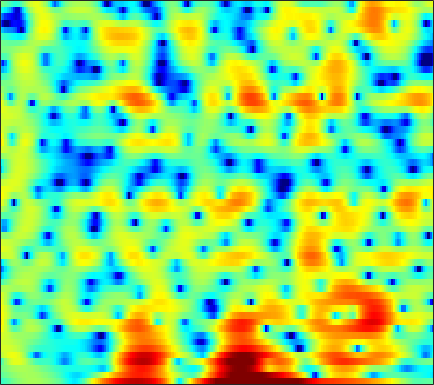

Data behind this chart, as committed beside it:
-3.0433, -2.7223, -2.2579, -1.7659, -1.3875, -0.88471, -0.40406, -0.055849, 0.34984, 0.6812, 0.96218, 1.1353, 1.3128, 1.4302, 1.4746, 1.4932, 1.4534, 1.3821, 1.2527, 1.0788, 0.86306, 0.68126, 0.40649, 0.082911
-1.538, -1.18, -0.7455, -0.3457, -0.0684, 0.2661, 0.5605, 0.753, 0.9716, 1.146, 1.274, 1.338, 1.385, 1.381, 1.349, 1.267, 1.138, 1.012, 0.8075, 0.5616, 0.2757, 0.03296, -0.3279, -0.7287
-0.6221, -0.3109, 0.1107, 0.5105, 0.7835, 1.106, 1.363, 1.508, 1.636, 1.687, 1.67, 1.611, 1.476, 1.289, 1.119, 0.8579, 0.5658, 0.3289, -0.0009442, -0.3424, -0.7018, -0.9819, -1.37, -1.769
-2.692, -0.9879, 0.7399, 1.992, 2.683, 3.326, 3.688, 3.791, 3.712, 3.401, 2.869, 2.332, 1.456, 0.435, -0.3744, -1.4, -2.204, -2.579, -2.768, -2.726, -2.638, -2.64, -2.817, -3.252
2.224, 2.736, 3.364, 3.858, 4.113, 4.278, 4.23, 4.043, 3.579, 2.847, 1.803, 0.7843, -0.9496, -3.211, -5.332, -8.713, -11.34, -10.91, -8.515, -6.38, -4.942, -4.265, -3.814, -3.801
3.217, 3.233, 3.234, 3.193, 3.123, 2.963, 2.717, 2.466, 2.047, 1.532, 0.9232, 0.4185, -0.3014, -1.029, -1.55, -2.168, -2.636, -2.879, -3.077, -3.18, -3.239, -3.282, -3.366, -3.501
3.151, 3.059, 2.909, 2.728, 2.571, 2.334, 2.073, 1.859, 1.554, 1.234, 0.8889, 0.6178, 0.2419, -0.1378, -0.4256, -0.8101, -1.19, -1.468, -1.83, -2.186, -2.536, -2.796, -3.122, -3.429
3.509, 3.268, 2.888, 2.472, 2.163, 1.784, 1.477, 1.299, 1.129, 1.019, 0.9383, 0.8839, 0.7855, 0.6406, 0.49, 0.2249, -0.1206, -0.438, -0.9345, -1.522, -2.201, -2.762, -3.556, -4.373
4.797, 4.126, 2.978, 1.57, 0.4166, -1.026, -1.87, -1.868, -1.192, -0.2198, 0.6754, 1.21, 1.706, 1.962, 2.019, 1.93, 1.656, 1.34, 0.7733, 0.03837, -0.9047, -1.802, -3.334, -5.46
5.495, 4.556, 2.85, 0.4577, -1.947, -6.228, -9.717, -8.05, -4.337, -1.735, -0.07012, 0.746, 1.379, 1.589, 1.522, 1.192, 0.6673, 0.1975, -0.4485, -1.026, -1.493, -1.785, -2.137, -2.499
5.056, 4.442, 3.466, 2.381, 1.567, 0.6031, -0.0627, -0.3408, -0.4333, -0.3503, -0.2374, -0.2385, -0.4172, -0.8932, -1.507, -2.772, -4.662, -6.622, -10.15, -13.22, -11.15, -8.445, -5.597, -3.538
4.664, 4.05, 3.086, 1.992, 1.138, 0.007727, -0.9528, -1.466, -1.818, -1.839, -1.667, -1.543, -1.492, -1.649, -1.955, -2.694, -3.771, -4.761, -6.061, -6.697, -6.127, -5.076, -3.418, -1.892
4.157, 3.37, 2.011, 0.2027, -1.538, -4.648, -9.164, -13.37, -12.58, -7.874, -4.815, -3.283, -1.915, -1.119, -0.7789, -0.5748, -0.5962, -0.6768, -0.7893, -0.8379, -0.7329, -0.5461, -0.167, 0.3251
3.553, 2.993, 2.056, 0.8612, -0.1722, -1.703, -3.171, -3.896, -3.921, -3.057, -1.902, -1.101, -0.2415, 0.2963, 0.5078, 0.5707, 0.4016, 0.1548, -0.2946, -0.8421, -1.354, -1.656, -1.828, -1.63
1.828, 1.793, 1.707, 1.57, 1.448, 1.298, 1.186, 1.162, 1.22, 1.358, 1.544, 1.661, 1.746, 1.704, 1.541, 1.122, 0.4386, -0.2945, -1.627, -3.496, -6.155, -8.888, -13.22, -12.51
-2.441, -1.693, -0.8069, -0.0406, 0.4336, 0.9701, 1.417, 1.698, 1.998, 2.228, 2.373, 2.42, 2.372, 2.2, 1.974, 1.514, 0.8444, 0.1799, -0.9502, -2.369, -4.048, -5.315, -6.534, -6.462
-7.475, -5.943, -4.182, -2.696, -1.737, -0.6815, 0.1505, 0.6435, 1.154, 1.524, 1.763, 1.876, 1.942, 1.903, 1.815, 1.61, 1.303, 1.016, 0.5532, 0.04202, -0.4761, -0.8203, -1.166, -1.316
-11.38, -8.989, -6.136, -3.928, -2.626, -1.299, -0.3631, 0.1323, 0.5773, 0.843, 0.9926, 1.079, 1.208, 1.328, 1.421, 1.54, 1.612, 1.631, 1.574, 1.44, 1.211, 0.9842, 0.6398, 0.241
-6.872, -4.899, -2.62, -0.9225, -0.03995, 0.7088, 1.025, 0.9995, 0.6675, 0.0556, -0.6186, -1.014, -1.119, -0.6354, -0.02341, 0.8655, 1.651, 2.094, 2.493, 2.645, 2.57, 2.358, 1.858, 1.07
2.467, 2.536, 2.716, 2.858, 2.873, 2.645, 2.059, 1.315, -0.2158, -2.643, -6.674, -12.29, -20.31, -8.595, -4.816, -1.82, 0.02225, 0.9153, 1.656, 1.987, 2.019, 1.862, 1.408, 0.6736
3.987, 3.78, 3.522, 3.222, 2.954, 2.49, 1.843, 1.211, 0.1442, -1.148, -2.499, -3.342, -3.871, -3.49, -2.908, -2.103, -1.526, -1.264, -1.164, -1.252, -1.483, -1.677, -1.897, -2.037
3.297, 3.071, 2.836, 2.652, 2.526, 2.357, 2.149, 1.952, 1.621, 1.227, 0.8095, 0.5153, 0.1319, -0.2046, -0.4867, -0.9511, -1.618, -2.295, -3.485, -4.992, -6.694, -7.715, -7.982, -6.917
0.5909, 0.2772, 0.1839, 0.4673, 0.8202, 1.357, 1.856, 2.166, 2.461, 2.615, 2.611, 2.522, 2.289, 1.862, 1.423, 0.6345, -0.439, -1.517, -3.419, -6.119, -10.07, -14.26, -15.83, -10.38
-7.405, -9.662, -9.255, -6.021, -3.788, -1.509, 0.1467, 1.073, 1.989, 2.611, 2.985, 3.103, 3.081, 2.854, 2.554, 1.973, 1.194, 0.4837, -0.5908, -1.764, -2.827, -3.408, -3.703, -3.459
-7.043, -8.451, -8.227, -6.003, -4.236, -2.231, -0.6552, 0.2866, 1.278, 2.009, 2.535, 2.788, 2.938, 2.924, 2.784, 2.44, 1.935, 1.476, 0.7793, 0.01196, -0.7624, -1.293, -1.881, -2.302
-1.263, -1.518, -1.7, -1.611, -1.378, -0.9081, -0.3071, 0.2178, 0.949, 1.643, 2.227, 2.582, 2.89, 3.005, 2.948, 2.723, 2.304, 1.881, 1.162, 0.2912, -0.7747, -1.719, -3.156, -4.734
1.874, 1.391, 0.5424, -0.5529, -1.415, -2.345, -2.498, -1.954, -0.6688, 0.7102, 1.838, 2.45, 2.994, 3.189, 3.178, 2.959, 2.554, 2.13, 1.418, 0.5227, -0.6357, -1.747, -3.715, -6.574
4.067, 3.341, 1.874, -0.4984, -3.237, -9.815, -19.34, -8.797, -3.077, -0.1242, 1.557, 2.261, 2.638, 2.557, 2.264, 1.65, 0.9765, 0.5121, 0.004109, -0.434, -0.868, -1.242, -1.916, -2.664
4.888, 4.532, 3.79, 2.804, 1.986, 1.029, 0.5846, 0.6816, 1.198, 1.736, 1.937, 1.824, 1.171, -0.04428, -1.436, -3.93, -6.842, -8.333, -7.767, -5.989, -4.576, -3.913, -3.454, -3.323
4.217, 4.238, 4.128, 3.965, 3.801, 3.577, 3.373, 3.217, 2.992, 2.661, 2.11, 1.497, 0.3202, -1.403, -3.133, -6.171, -9.947, -11.97, -11.02, -8.689, -7.129, -6.576, -6.396, -6.822
2.497, 2.739, 3.056, 3.309, 3.46, 3.591, 3.626, 3.587, 3.405, 3.064, 2.564, 2.046, 1.191, 0.1219, -0.7683, -2.011, -3.189, -3.912, -4.596, -5.107, -5.616, -6.122, -7.154, -8.716
-0.8037, -0.113, 0.8552, 1.717, 2.266, 2.838, 3.223, 3.393, 3.463, 3.359, 3.089, 2.785, 2.256, 1.617, 1.063, 0.2845, -0.5282, -1.143, -1.951, -2.786, -3.692, -4.421, -5.549, -6.835
-6.63, -4.142, -1.702, 0.06442, 1.062, 2.055, 2.739, 3.081, 3.352, 3.434, 3.329, 3.156, 2.792, 2.315, 1.887, 1.249, 0.5526, -0.004183, -0.7875, -1.595, -2.427, -3.071, -3.939, -4.828
-4.85, -3.175, -1.27, 0.1885, 1.047, 1.933, 2.576, 2.916, 3.197, 3.304, 3.241, 3.093, 2.757, 2.278, 1.853, 1.179, 0.4435, -0.1358, -0.9378, -1.709, -2.456, -3.01, -3.699, -4.378
0.4035, 0.6807, 1.114, 1.562, 1.876, 2.266, 2.611, 2.833, 3.042, 3.12, 3.059, 2.884, 2.494, 1.897, 1.313, 0.3926, -0.6594, -1.479, -2.507, -3.396, -4.072, -4.443, -4.87, -5.27
3.519, 3.159, 2.632, 2.172, 1.929, 1.832, 2.022, 2.304, 2.748, 3.107, 3.245, 3.163, 2.77, 2.013, 1.171, -0.3099, -2.28, -4.049, -6.521, -8.341, -8.448, -7.768, -6.858, -6.36
5.393, 4.316, 2.442, -0.01493, -2.061, -3.623, -2.191, -0.3535, 1.724, 3.148, 3.928, 4.165, 4, 3.328, 2.483, 0.7853, -1.694, -4.278, -9.211, -15.35, -12.05, -8.838, -6.258, -5.045
4.799, 3.643, 1.575, -1.319, -3.991, -6.33, -4.16, -1.77, 0.6689, 2.225, 3.147, 3.47, 3.498, 3.105, 2.555, 1.519, 0.2348, -0.8393, -2.222, -3.256, -3.713, -3.751, -3.63, -3.501
3.474, 2.998, 2.271, 1.495, 1.017, 0.67, 0.7338, 0.9745, 1.423, 1.832, 2.082, 2.125, 2.01, 1.67, 1.281, 0.6353, -0.1341, -0.7534, -1.618, -2.404, -3.127, -3.577, -4.096, -4.479
2.892, 2.91, 2.835, 2.679, 2.548, 2.391, 2.293, 2.229, 2.143, 2.049, 1.869, 1.677, 1.341, 0.9004, 0.5151, -0.07397, -0.7695, -1.328, -2.179, -3.112, -4.178, -5.012, -6.156, -7.136
3.028, 3.235, 3.302, 3.279, 3.202, 3.08, 2.912, 2.776, 2.528, 2.198, 1.756, 1.382, 0.7887, 0.1867, -0.2505, -0.8109, -1.355, -1.805, -2.503, -3.508, -4.909, -6.4, -9.135, -13.32
3.838, 3.721, 3.416, 3.055, 2.843, 2.681, 2.618, 2.591, 2.46, 2.055, 1.357, 0.5952, -0.6926, -2.046, -2.841, -3.168, -2.78, -2.404, -2.089, -2.223, -2.877, -3.769, -5.419, -7.425
4.193, 3.209, 1.519, -0.5289, -1.654, -1.605, -0.1669, 0.88, 1.784, 1.969, 1.338, 0.1996, -2.418, -7.521, -16.2, -13.58, -5.549, -2.703, -0.6284, 0.4295, 0.766, 0.7442, 0.4037, -0.04535
2.731, 1.404, -1.278, -5.58, -9.767, -8.227, -3.421, -1.085, 0.7754, 1.678, 1.786, 1.444, 0.5801, -0.4916, -1.087, -1.041, -0.2069, 0.5397, 1.417, 1.951, 2.12, 2.032, 1.663, 1.064
1.027, 0.5892, -0.1568, -0.7995, -1.054, -0.9257, -0.3005, 0.2756, 1.037, 1.579, 1.889, 1.987, 1.94, 1.813, 1.715, 1.635, 1.634, 1.631, 1.595, 1.418, 1.082, 0.6606, -0.1031, -1.186
-0.4716, -0.4608, -0.4024, -0.2532, -0.07248, 0.2796, 0.7202, 1.079, 1.53, 1.908, 2.182, 2.304, 2.36, 2.311, 2.22, 2.015, 1.735, 1.497, 1.092, 0.6038, -0.0003352, -0.5396, -1.418, -2.519
-2.47, -2.402, -2.012, -1.381, -0.7969, 0.03378, 0.8154, 1.361, 1.962, 2.43, 2.732, 2.844, 2.866, 2.728, 2.526, 2.147, 1.637, 1.197, 0.5458, -0.132, -0.8265, -1.331, -2.013, -2.71
-7.336, -7.804, -6.537, -4.189, -2.502, -0.6077, 0.8888, 1.76, 2.665, 3.28, 3.639, 3.755, 3.695, 3.401, 3.026, 2.335, 1.439, 0.6305, -0.5192, -1.657, -2.572, -3.023, -3.28, -3.291
-10.98, -13.79, -9.579, -4.997, -2.573, -0.2294, 1.479, 2.426, 3.377, 3.994, 4.328, 4.41, 4.264, 3.825, 3.285, 2.235, 0.7785, -0.6882, -3.198, -6.491, -9.821, -10.31, -8.022, -5.641
-2.125, -2.28, -1.938, -1.108, -0.3207, 0.724, 1.657, 2.257, 2.891, 3.343, 3.6, 3.651, 3.52, 3.137, 2.655, 1.693, 0.3146, -1.065, -3.473, -6.657, -9.858, -10.27, -7.96, -5.563
-0.1635, -0.2642, -0.2799, -0.1306, 0.05304, 0.3798, 0.7318, 1.015, 1.362, 1.679, 1.934, 2.057, 2.136, 2.074, 1.911, 1.542, 0.9376, 0.3844, -0.4776, -1.343, -1.999, -2.282, -2.366, -2.225
-0.409, -0.6416, -0.8787, -1.043, -1.134, -1.191, -1.17, -1.12, -0.9444, -0.6649, -0.2631, 0.1198, 0.6557, 1.159, 1.479, 1.797, 1.958, 1.976, 1.866, 1.664, 1.383, 1.137, 0.76, 0.3064
-2.154, -2.614, -3.149, -3.624, -3.916, -4.327, -4.735, -5.07, -5.371, -5.255, -4.446, -3.421, -1.821, -0.2316, 0.8282, 1.98, 2.881, 3.346, 3.753, 3.905, 3.811, 3.594, 3.104, 2.344
-6.535, -7.601, -8.783, -9.382, -9.51, -9.722, -10.5, -11.6, -14.58, -19.91, -16.31, -10.99, -5.978, -2.502, -0.5034, 1.541, 3.023, 3.855, 4.617, 5.008, 5.078, 4.921, 4.433, 3.616
-12.65, -16.99, -28.76, -21.23, -17.33, -15.03, -14.37, -14.38, -14.75, -14.41, -12.36, -9.839, -6.3, -3.197, -1.239, 0.8694, 2.459, 3.353, 4.17, 4.626, 4.759, 4.658, 4.277, 3.653
-9.255, -10.94, -12.91, -13.94, -14.25, -14.84, -15.82, -16.6, -15.82, -13.09, -9.735, -7.418, -4.56, -2.086, -0.5285, 1.189, 2.493, 3.182, 3.789, 4.056, 4.013, 3.82, 3.399, 2.848
-3.507, -4.348, -5.551, -6.903, -8.117, -10.27, -13.52, -16.86, -16.8, -11.1, -6.762, -4.26, -1.664, 0.3364, 1.522, 2.745, 3.541, 3.904, 4.064, 3.861, 3.319, 2.722, 1.744, 0.6879
-0.1354, -0.5143, -1.079, -1.703, -2.235, -2.913, -3.423, -3.544, -3.143, -2.172, -0.833, 0.1888, 1.463, 2.526, 3.142, 3.694, 3.934, 3.899, 3.521, 2.744, 1.516, 0.2409, -2.089, -5.349
